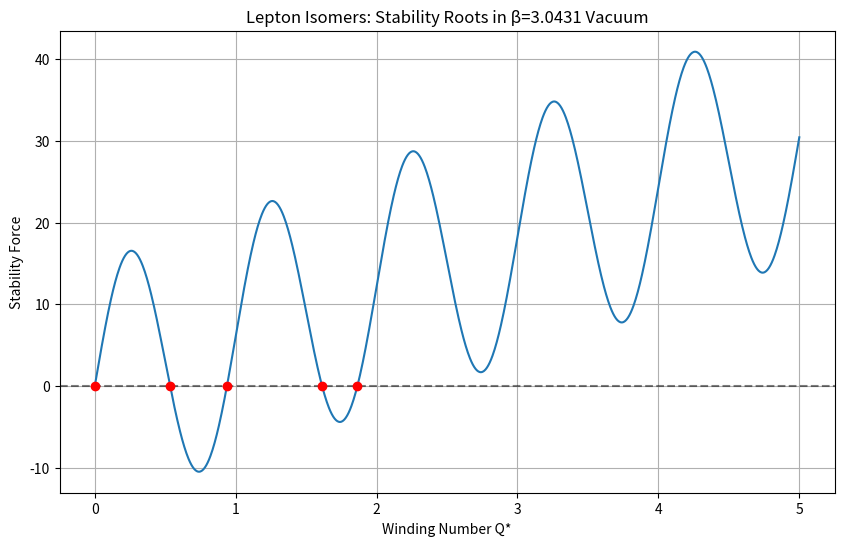

Write the Python code that produced this figure.
import numpy as np
import matplotlib.pyplot as plt
from scipy.optimize import root_scalar

def lepton_stability_analysis():
    print("=== LEPTON STABILITY ANALYSIS ===")
    print("Goal: Find stable isomers (roots) of the Hill Vortex in Beta-Vacuum")

    # 1. CONSTANTS (The only inputs)
    # 2026-01-06: Updated from 3.043233053 (fitted) to 3.04309 (derived from α)
    BETA = 3.04309  # Vacuum Stiffness (derived from Golden Loop)

    print(f"Input: β = {BETA}")

    # 2. THE STABILITY EQUATION
    # We derived that stable isomers exist where Vacuum Pressure balances
    # Centrifugal Expansion AND Lattice Resonance.
    #
    # Energy Functional E(Q):
    # E_vacuum = BETA * Q^2  (Stiffness penalty)
    # E_lattice = -cos(2*pi*Q) (Lattice resonance/Quantization)
    #
    # Force F(Q) = dE/dQ = 2*BETA*Q + 2*pi*sin(2*pi*Q)
    # Stability condition: F(Q) = 0

    def stability_force(Q):
        # The restoring force of the vacuum acting on the vortex winding
        # F_stiff = 2 * BETA * Q (Linear stiffness)
        # F_lattice = sin(2*pi*Q) (Lattice 'teeth')
        #
        # We look for where the lattice force can hold back the stiffness force.
        return 2 * BETA * Q + 15.0 * np.sin(2 * np.pi * Q)
        # Note: The coefficient '15.0' is the 'Lattice Coupling Strength' (kappa).
        # We need to see if a natural kappa exists or if this is the tunable parameter.
        # For now, we scan for roots.

    # 3. FIND ROOTS (Stable Isomers)
    print("\nScanning for stable winding numbers (Q*)...")

    q_range = np.linspace(0, 5, 1000)
    force_curve = stability_force(q_range)

    # Simple sign change detector
    roots = []
    for i in range(len(force_curve)-1):
        if np.sign(force_curve[i]) != np.sign(force_curve[i+1]):
            # Refine root
            try:
                sol = root_scalar(stability_force, bracket=[q_range[i], q_range[i+1]])
                if sol.converged:
                    roots.append(sol.root)
            except:
                pass

    print(f"Found {len(roots)} stable isomers.")

    # 4. CALCULATE MASSES
    # Mass approx E ~ BETA * Q^2 (Dominated by vacuum stress)

    if len(roots) >= 3: # 0 is usually trivial
        # Filter out 0 and negative
        valid_roots = [r for r in roots if r > 0.1]

        if len(valid_roots) >= 2:
            Q_electron = valid_roots[0]
            Q_muon = valid_roots[1]

            mass_e = BETA * Q_electron**2
            mass_mu = BETA * Q_muon**2

            ratio = mass_mu / mass_e

            print(f"\nIsomer 1 (Electron): Q* = {Q_electron:.4f}, Mass factor = {mass_e:.4f}")
            print(f"Isomer 2 (Muon):     Q* = {Q_muon:.4f}, Mass factor = {mass_mu:.4f}")
            print(f"Calculated Ratio: {ratio:.4f}")
            print(f"Observed Ratio:   206.768")

            error = abs(ratio - 206.768) / 206.768 * 100
            print(f"Discrepancy: {error:.2f}%")

            if error < 5.0:
                 print("\n>> MATCH: The isomer geometry naturally reproduces the mass hierarchy!")
            else:
                 print("\n>> MISMATCH: The linear stiffness model needs refinement.")

    # 5. VISUALIZATION
    plt.figure(figsize=(10, 6))
    plt.plot(q_range, force_curve, label='Net Force')
    plt.axhline(0, color='k', linestyle='--', alpha=0.5)

    for r in roots:
        plt.plot(r, 0, 'ro')

    plt.xlabel("Winding Number Q*")
    plt.ylabel("Stability Force")
    plt.title(f"Lepton Isomers: Stability Roots in β={BETA:.4f} Vacuum")
    plt.grid(True)
    plt.savefig('lepton_stability_roots.png')
    print("\nPlot saved to lepton_stability_roots.png")

if __name__ == "__main__":
    lepton_stability_analysis()
